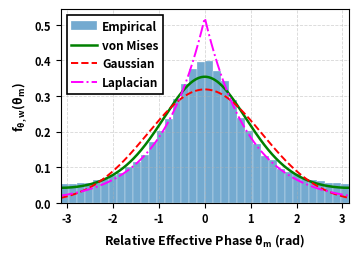

Generate this figure with matplotlib:
import numpy as np
import matplotlib as mpl
import matplotlib.pyplot as plt
from scipy.special import i0e, i1e
import pandas as pd
from pathlib import Path

# ============================================================
# MATPLOTLIB CONFIGURATION (IEEE SINGLE-COLUMN BOLD)
# ============================================================

mpl.rcParams.update({
    "font.weight": "bold",
    "axes.labelweight": "bold",
    "axes.titleweight": "bold",
    "axes.labelsize": 9,
    "xtick.labelsize": 8,
    "ytick.labelsize": 8,
    "legend.fontsize": 8,
    "mathtext.default": "regular",
    "pdf.fonttype": 42,     # Embed TrueType fonts in PDF
    "ps.fonttype": 42,
})


# ============================================================
# PARAMETERS
# ============================================================

SEED = 42
rng = np.random.default_rng(SEED)

M = 128              # Number of IRS elements
K = 100              # SBF iterations
num_runs = 800       # Monte-Carlo runs

eta = 1.0
delta = np.pi / 10

x_symbol = 1.0
beta = 0.0

sigma_h_ir = 1.0
sigma_h_si = 1.0

alpha_0 = (
    np.pi / 4.0
    * eta
    * sigma_h_ir
    * sigma_h_si
)


# ============================================================
# HELPER FUNCTIONS
# ============================================================

def cscg(size=None):
    return (
        rng.standard_normal(size)
        + 1j * rng.standard_normal(size)
    ) / np.sqrt(2.0)


def bessel_ratio(mu):
    return i1e(mu) / i0e(mu)


def solve_mu(target):
    if target <= 0.0:
        return 0.0

    if target >= 1.0:
        raise ValueError(f"Received target = {target}")

    lower = 0.0
    upper = 1.0

    while bessel_ratio(upper) < target:
        upper *= 2.0

    for _ in range(150):
        mid = 0.5 * (lower + upper)
        if bessel_ratio(mid) < target:
            lower = mid
        else:
            upper = mid

    return 0.5 * (lower + upper)


# ============================================================
# MONTE-CARLO SIMULATION
# ============================================================

theta_runs = []
a_runs = []
eq30_moments = []

for run in range(num_runs):

    h_ir = cscg(M)
    h_si = cscg(M)

    h_sr = cscg()
    h_st = cscg()
    h_tr = cscg()

    C = (
        h_sr
        + h_st
        * x_symbol
        * np.exp(1j * beta)
        * h_tr
    )

    a = eta * np.abs(h_ir) * np.abs(h_si)
    channel_phase = np.angle(h_ir) + np.angle(h_si)
    phi = rng.uniform(-np.pi, np.pi, M)
    xi = phi + channel_phase

    S = np.sum(a * np.exp(1j * xi))
    best_value = np.abs(S + C)

    for k in range(K):
        epsilon = rng.choice([-delta, delta], size=M)
        phi_trial = phi + epsilon
        xi_trial = phi_trial + channel_phase

        S_trial = np.sum(a * np.exp(1j * xi_trial))
        trial_value = np.abs(S_trial + C)

        if trial_value > best_value:
            phi = phi_trial
            best_value = trial_value

    xi_best = phi + channel_phase
    S_best = np.sum(a * np.exp(1j * xi_best))
    phi0 = np.angle(S_best)

    theta = xi_best - phi0
    theta = np.angle(np.exp(1j * theta))

    theta_runs.append(theta)
    a_runs.append(a)

    C_rot = C * np.exp(-1j * phi0)
    radicand = max(best_value**2 - np.imag(C_rot)**2, 0.0)

    moment_eq30 = (np.sqrt(radicand) - np.real(C_rot)) / (alpha_0 * M)
    eq30_moments.append(moment_eq30)


# ============================================================
# COMBINE MC SAMPLES
# ============================================================

theta_all = np.concatenate(theta_runs)
a_all = np.concatenate(a_runs)
eq30_moments = np.asarray(eq30_moments)

weights_all = a_all / np.sum(a_all)
analytical_moment = np.mean(eq30_moments)

mu = solve_mu(analytical_moment)


# ============================================================
# ANALYTICAL PDF DISTRIBUTIONS
# ============================================================

x = np.linspace(-np.pi, np.pi, 1000)

expo_cosine = (
    np.exp(mu * (np.cos(x) - 1.0))
    / (2.0 * np.pi * i0e(mu))
)

sigma_gaussian = np.sqrt(np.sum(weights_all * theta_all**2))
gaussian = (
    1.0 / (np.sqrt(2.0 * np.pi) * sigma_gaussian)
    * np.exp(-(x**2) / (2.0 * sigma_gaussian**2))
)

b_laplace = np.sum(weights_all * np.abs(theta_all))
laplacian = (
    1.0 / (2.0 * b_laplace)
    * np.exp(-np.abs(x) / b_laplace)
)


# ============================================================
# IEEE SINGLE-COLUMN FIGURE GENERATION (3.4 in x 3.1 in)
# ============================================================

fig, ax = plt.subplots(figsize=(3.5, 2.5))

# Histogram
ax.hist(
    theta_all,
    bins=36,
    weights=weights_all,
    density=True,
    alpha=0.62,
    edgecolor="white",
    linewidth=0.35,
    label="Empirical"
)

# Von Mises (Exponential-Cosine)
ax.plot(
    x,
    expo_cosine,
    color="green",
    linewidth=1.8,
    label="von Mises"
)

# Gaussian Reference
ax.plot(
    x,
    gaussian,
    color="red",
    linestyle="--",
    linewidth=1.4,
    label="Gaussian"
)

# Laplacian Reference
ax.plot(
    x,
    laplacian,
    color="magenta",
    linestyle="-.",
    linewidth=1.4,
    label="Laplacian"
)

# Bold Axis Labels
ax.set_xlabel(r"Relative Effective Phase $\theta_m$ (rad)", fontweight='bold')
ax.set_ylabel(r"$f_{\theta,w}(\theta_m)$", fontweight='bold')

ax.set_xlim(-np.pi, np.pi)
ax.grid(True, linestyle="--", linewidth=0.6, alpha=0.5)

# Bold Tick Labels (Axes Values)
for tick in ax.get_xticklabels() + ax.get_yticklabels():
    tick.set_fontweight("bold")

# Bold Legend Box and Labels
legend = ax.legend(
    loc="upper left",
    fontsize=8.5,
    frameon=True,
    fancybox=False,
    edgecolor="black",
    framealpha=1.0,
    handlelength=2.2,
    handletextpad=0.4,
    borderpad=0.4,
)

legend.get_frame().set_linewidth(1.2)
for text in legend.get_texts():
    text.set_fontweight("bold")

fig.tight_layout(pad=0.4)


# ============================================================
# SAVE RESULTS
# ============================================================

output_dir = Path.cwd() / "figure2_bold_outputs"
output_dir.mkdir(parents=True, exist_ok=True)

pdf_path = output_dir / f"Figure_2_weighted_M{M}_IEEE_bold.pdf"
png_path = output_dir / f"Figure_2_weighted_M{M}_IEEE_bold.png"

fig.savefig(pdf_path, format="pdf", bbox_inches="tight", facecolor="white")
fig.savefig(png_path, dpi=600, bbox_inches="tight", facecolor="white")

print(f"Bold IEEE Vector PDF saved to: {pdf_path}")
plt.show()
